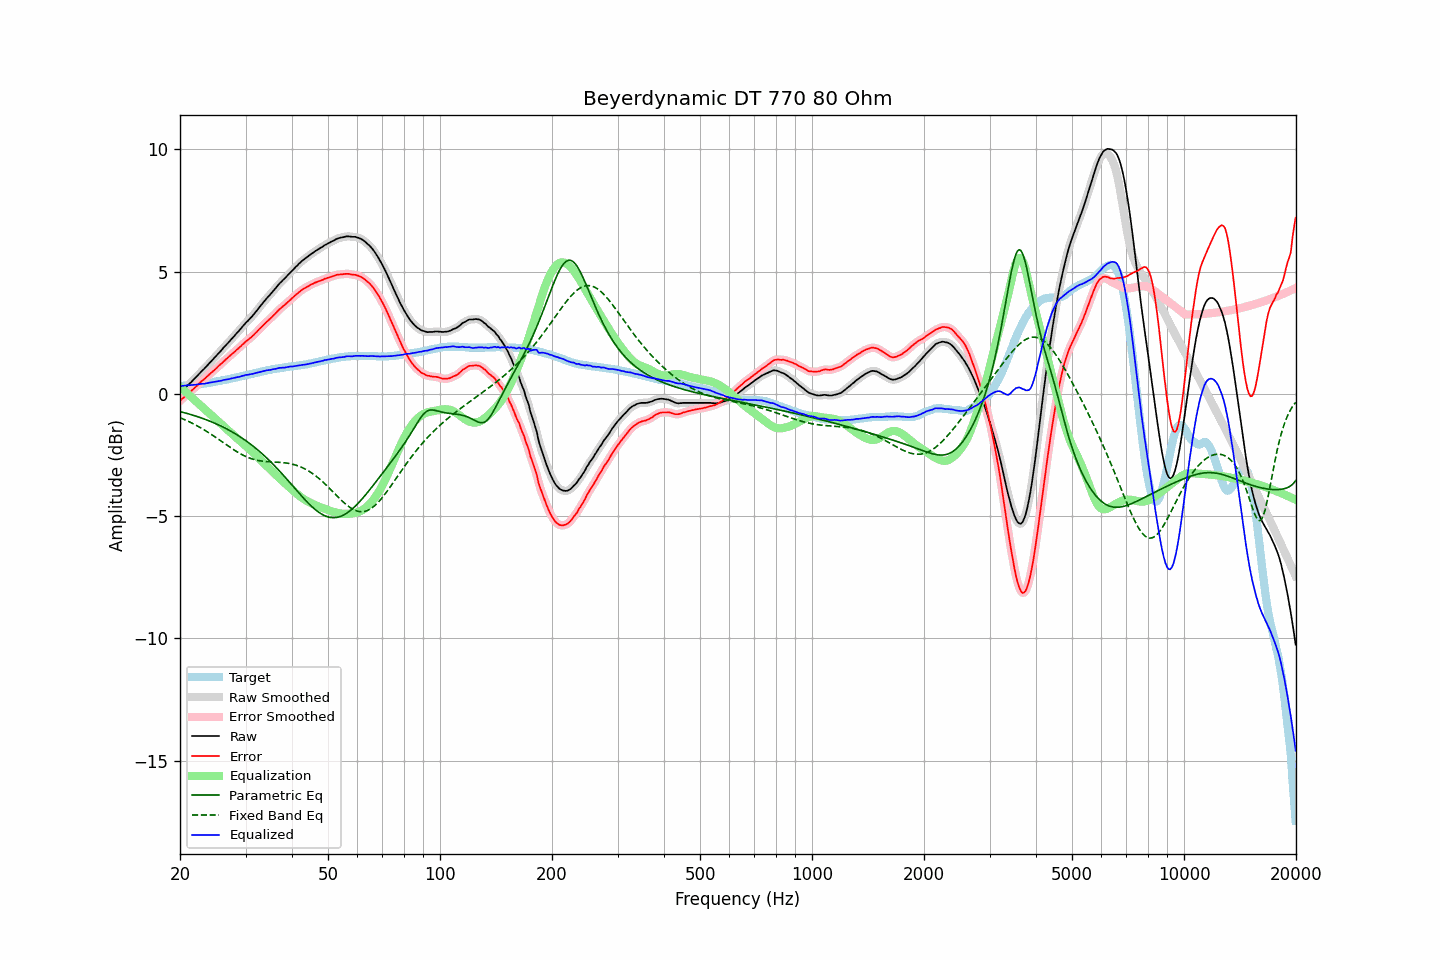

The table this chart was drawn from, first rows:
frequency, raw, error, smoothed, error_smoothed, equalization, parametric_eq, fixed_band_eq, equalized_raw, equalized_smoothed, target
20.00, 0.03, -0.29, 0.03, -0.29, 0.28, -0.72, -0.97, 0.32, 0.32, 0.32
20.20, 0.10, -0.22, 0.10, -0.23, 0.23, -0.74, -1.00, 0.33, 0.33, 0.32
20.40, 0.16, -0.17, 0.17, -0.17, 0.17, -0.76, -1.03, 0.33, 0.33, 0.33
20.61, 0.23, -0.11, 0.23, -0.11, 0.11, -0.77, -1.06, 0.34, 0.34, 0.34
20.81, 0.29, -0.05, 0.30, -0.05, 0.05, -0.79, -1.09, 0.35, 0.35, 0.34
21.02, 0.36, 0.01, 0.36, 0.01, -0.01, -0.81, -1.12, 0.36, 0.35, 0.35
21.23, 0.42, 0.07, 0.42, 0.07, -0.06, -0.83, -1.15, 0.36, 0.36, 0.35
21.44, 0.48, 0.12, 0.49, 0.12, -0.12, -0.85, -1.18, 0.36, 0.36, 0.36
21.66, 0.55, 0.18, 0.55, 0.18, -0.18, -0.87, -1.21, 0.37, 0.37, 0.37
21.87, 0.61, 0.24, 0.62, 0.24, -0.24, -0.89, -1.25, 0.37, 0.37, 0.37
22.09, 0.68, 0.30, 0.68, 0.30, -0.30, -0.91, -1.28, 0.38, 0.38, 0.38
22.31, 0.75, 0.36, 0.75, 0.36, -0.36, -0.93, -1.32, 0.39, 0.39, 0.39
22.54, 0.82, 0.43, 0.82, 0.43, -0.42, -0.95, -1.35, 0.40, 0.40, 0.39
22.76, 0.89, 0.49, 0.89, 0.49, -0.48, -0.98, -1.39, 0.41, 0.41, 0.40
22.99, 0.96, 0.55, 0.96, 0.55, -0.54, -1.00, -1.43, 0.42, 0.42, 0.41
23.22, 1.02, 0.60, 1.03, 0.60, -0.60, -1.02, -1.47, 0.42, 0.42, 0.42
23.45, 1.09, 0.66, 1.09, 0.66, -0.66, -1.05, -1.51, 0.43, 0.43, 0.43
23.69, 1.16, 0.72, 1.16, 0.72, -0.72, -1.07, -1.55, 0.44, 0.44, 0.44
23.92, 1.23, 0.78, 1.23, 0.78, -0.78, -1.10, -1.59, 0.45, 0.45, 0.45
24.16, 1.30, 0.84, 1.30, 0.84, -0.84, -1.13, -1.64, 0.47, 0.47, 0.46
24.40, 1.37, 0.90, 1.37, 0.90, -0.90, -1.15, -1.68, 0.48, 0.48, 0.47
24.65, 1.44, 0.95, 1.44, 0.95, -0.96, -1.18, -1.72, 0.49, 0.49, 0.49
24.89, 1.51, 1.01, 1.51, 1.01, -1.02, -1.21, -1.77, 0.50, 0.50, 0.50
25.14, 1.58, 1.07, 1.59, 1.07, -1.08, -1.24, -1.81, 0.51, 0.51, 0.51
25.39, 1.66, 1.14, 1.66, 1.14, -1.14, -1.27, -1.86, 0.53, 0.52, 0.52
25.65, 1.73, 1.20, 1.73, 1.20, -1.20, -1.30, -1.90, 0.54, 0.54, 0.53
25.91, 1.80, 1.25, 1.81, 1.26, -1.26, -1.33, -1.95, 0.55, 0.55, 0.55
26.16, 1.88, 1.32, 1.88, 1.32, -1.32, -1.36, -2.00, 0.57, 0.56, 0.56
26.43, 1.95, 1.38, 1.95, 1.38, -1.38, -1.40, -2.04, 0.58, 0.58, 0.57
26.69, 2.02, 1.44, 2.02, 1.44, -1.44, -1.43, -2.09, 0.59, 0.59, 0.58
26.96, 2.09, 1.49, 2.09, 1.49, -1.49, -1.47, -2.13, 0.60, 0.60, 0.60
27.23, 2.16, 1.55, 2.17, 1.55, -1.55, -1.50, -2.18, 0.61, 0.61, 0.61
27.50, 2.24, 1.61, 2.24, 1.61, -1.61, -1.54, -2.22, 0.63, 0.63, 0.63
27.77, 2.31, 1.67, 2.31, 1.67, -1.67, -1.58, -2.27, 0.65, 0.65, 0.64
28.05, 2.38, 1.72, 2.39, 1.73, -1.73, -1.62, -2.31, 0.66, 0.66, 0.66
28.33, 2.46, 1.79, 2.46, 1.78, -1.79, -1.66, -2.35, 0.68, 0.67, 0.67
28.62, 2.53, 1.84, 2.53, 1.84, -1.84, -1.70, -2.39, 0.69, 0.69, 0.69
28.90, 2.60, 1.90, 2.61, 1.90, -1.90, -1.74, -2.43, 0.70, 0.70, 0.70
29.19, 2.68, 1.96, 2.68, 1.96, -1.96, -1.78, -2.46, 0.72, 0.72, 0.72
29.48, 2.76, 2.03, 2.76, 2.03, -2.02, -1.82, -2.50, 0.74, 0.74, 0.73
29.78, 2.83, 2.08, 2.84, 2.08, -2.08, -1.87, -2.53, 0.75, 0.76, 0.75
30.08, 2.91, 2.15, 2.91, 2.14, -2.14, -1.92, -2.56, 0.78, 0.77, 0.76
30.38, 2.97, 2.19, 2.98, 2.19, -2.19, -1.96, -2.59, 0.78, 0.78, 0.78
30.68, 3.04, 2.25, 3.04, 2.25, -2.25, -2.01, -2.62, 0.79, 0.79, 0.79
30.99, 3.11, 2.30, 3.11, 2.30, -2.31, -2.06, -2.64, 0.81, 0.80, 0.81
31.30, 3.18, 2.36, 3.19, 2.36, -2.37, -2.11, -2.66, 0.82, 0.82, 0.82
31.61, 3.26, 2.42, 3.26, 2.42, -2.43, -2.16, -2.68, 0.84, 0.83, 0.84
31.93, 3.34, 2.49, 3.34, 2.49, -2.49, -2.22, -2.70, 0.85, 0.85, 0.85
32.24, 3.42, 2.55, 3.43, 2.56, -2.56, -2.27, -2.71, 0.87, 0.87, 0.87
32.57, 3.51, 2.63, 3.51, 2.62, -2.62, -2.33, -2.73, 0.89, 0.89, 0.88
32.89, 3.59, 2.69, 3.59, 2.69, -2.69, -2.38, -2.74, 0.90, 0.90, 0.90
33.22, 3.67, 2.76, 3.67, 2.76, -2.76, -2.44, -2.75, 0.92, 0.92, 0.91
33.55, 3.75, 2.82, 3.75, 2.82, -2.82, -2.50, -2.76, 0.93, 0.93, 0.93
33.89, 3.83, 2.89, 3.83, 2.89, -2.88, -2.56, -2.76, 0.95, 0.95, 0.94
34.23, 3.91, 2.95, 3.91, 2.95, -2.95, -2.62, -2.77, 0.97, 0.96, 0.96
34.57, 3.98, 3.01, 3.98, 3.01, -3.01, -2.69, -2.77, 0.97, 0.97, 0.97
34.92, 4.05, 3.07, 4.06, 3.07, -3.07, -2.75, -2.78, 0.98, 0.98, 0.98
35.27, 4.13, 3.13, 4.13, 3.13, -3.14, -2.82, -2.78, 0.99, 0.99, 1.00
35.62, 4.21, 3.20, 4.21, 3.20, -3.20, -2.88, -2.78, 1.01, 1.01, 1.01
35.97, 4.28, 3.26, 4.29, 3.26, -3.27, -2.95, -2.79, 1.02, 1.02, 1.02
... 635 more rows
